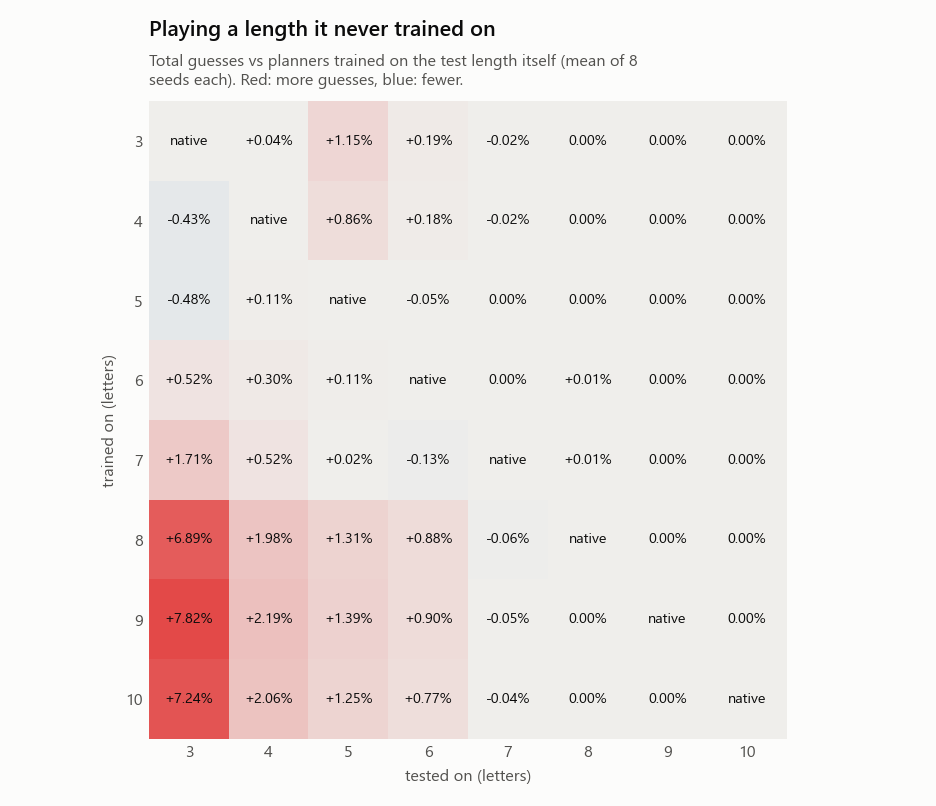

Values plotted in this chart, from the file beside it:
trained_on, tested_on, seeds, mean_total, mean_average, vs_native
common3, common3, 8, 3338, 4.989, 0.00000
common3, common4, 8, 7231, 4.111, 0.00036
common3, common5, 8, 8072, 3.487, 0.01151
common3, common6, 8, 9675, 3.134, 0.00186
common3, common7, 8, 9079, 2.88, -0.00015
common3, common8, 8, 7277, 2.629, -0.00003
common3, common9, 8, 5294, 2.399, 0.00000
common3, common10, 8, 3290, 2.26, 0.00000
common4, common3, 8, 3323, 4.968, -0.00427
common4, common4, 8, 7228, 4.109, 0.00000
common4, common5, 8, 8048, 3.477, 0.00855
common4, common6, 8, 9674, 3.134, 0.00180
common4, common7, 8, 9079, 2.88, -0.00015
common4, common8, 8, 7277, 2.629, -0.00003
common4, common9, 8, 5294, 2.399, 0.00000
common4, common10, 8, 3290, 2.26, 0.00000
common5, common3, 8, 3322, 4.965, -0.00479
common5, common4, 8, 7236, 4.114, 0.00111
common5, common5, 8, 7980, 3.447, 0.00000
common5, common6, 8, 9652, 3.127, -0.00052
common5, common7, 8, 9080, 2.881, -0.00004
common5, common8, 8, 7278, 2.629, 0.00003
common5, common9, 8, 5294, 2.399, 0.00000
common5, common10, 8, 3290, 2.26, 0.00000
common6, common3, 8, 3355, 5.015, 0.00517
common6, common4, 8, 7250, 4.122, 0.00303
common6, common5, 8, 7989, 3.451, 0.00110
common6, common6, 8, 9657, 3.128, 0.00000
common6, common7, 8, 9080, 2.881, 0.00001
common6, common8, 8, 7278, 2.629, 0.00007
common6, common9, 8, 5294, 2.399, 0.00000
common6, common10, 8, 3290, 2.26, 0.00000
common7, common3, 8, 3395, 5.074, 0.01712
common7, common4, 8, 7265, 4.13, 0.00515
common7, common5, 8, 7981, 3.448, 0.00016
common7, common6, 8, 9645, 3.124, -0.00128
common7, common7, 8, 9080, 2.881, 0.00000
common7, common8, 8, 7278, 2.629, 0.00010
common7, common9, 8, 5294, 2.399, 0.00000
common7, common10, 8, 3290, 2.26, 0.00000
common8, common3, 8, 3568, 5.333, 0.06887
common8, common4, 8, 7371, 4.191, 0.01982
common8, common5, 8, 8084, 3.492, 0.01308
common8, common6, 8, 9742, 3.156, 0.00876
common8, common7, 8, 9074, 2.879, -0.00065
common8, common8, 8, 7277, 2.629, 0.00000
common8, common9, 8, 5294, 2.399, 0.00000
common8, common10, 8, 3290, 2.26, 0.00000
common9, common3, 8, 3599, 5.379, 0.07820
common9, common4, 8, 7386, 4.199, 0.02191
common9, common5, 8, 8091, 3.495, 0.01393
common9, common6, 8, 9744, 3.156, 0.00898
common9, common7, 8, 9076, 2.879, -0.00050
common9, common8, 8, 7277, 2.629, -0.00002
common9, common9, 8, 5294, 2.399, 0.00000
common9, common10, 8, 3290, 2.26, 0.00000
common10, common3, 8, 3579, 5.35, 0.07236
common10, common4, 8, 7377, 4.194, 0.02060
common10, common5, 8, 8080, 3.49, 0.01247
common10, common6, 8, 9732, 3.152, 0.00771
... 4 more rows
